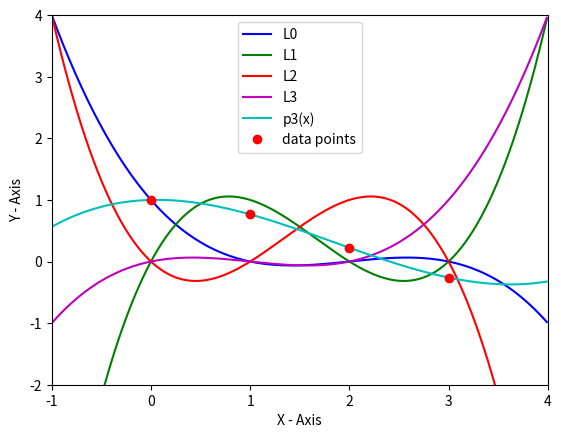

Reproduce this figure in Python.
import numpy as np
import matplotlib.pyplot as plt
import sys
import sympy as sp

x = sp.Symbol('x')
points = [(0, 1), (1, 0.765198), (2, 0.223891), (3, -0.260052)]
l = ["L0", "L1", "L2", "L3"]
n = len(points)


def main():
    P = lagrange()
    color = ['b', 'g', 'r', 'm', 'c']
    for i in range(4):
        Li = sp.simplify(g(i))
        print("L" + str(i) + " : " + str(sp.expand(Li)))
        plot(Li, color[i], l[i])

    print("P3(x) : " + str(sp.expand(P)))
    plot(P, color[4], "p3(x)")

    x_list = []
    y_list = []
    for x_p, y_p in points:
        x_list.append(x_p)
        y_list.append(y_p)
    plt.plot(x_list, y_list, 'ro', label="data points")

    plt.xlabel("X - Axis")
    plt.ylabel("Y - Axis")
    plt.xlim(-1, 4)
    plt.ylim(-2, 4)
    plt.legend(loc='upper center', numpoints=1)
    plt.show()


def plot(f, color, la):
    t = np.arange(-1, 4, 0.01)
    y = [f.evalf(subs={x: i}) for i in t]
    plot = plt.plot(t, y, color, label=la, linewidth=1.5)


def g(i):
    tot_mul = 1
    for j in range(n):
        if i != j:
            xj, yj = points[j]
            tot_mul *= (x - xj) / float(points[i][0] - xj)

    return tot_mul


def lagrange():
    total = 0
    for i in range(n):
        total += points[i][1] * g(i)
    total = (sp.simplify(total))
    return total

if __name__ == '__main__':
    main()
